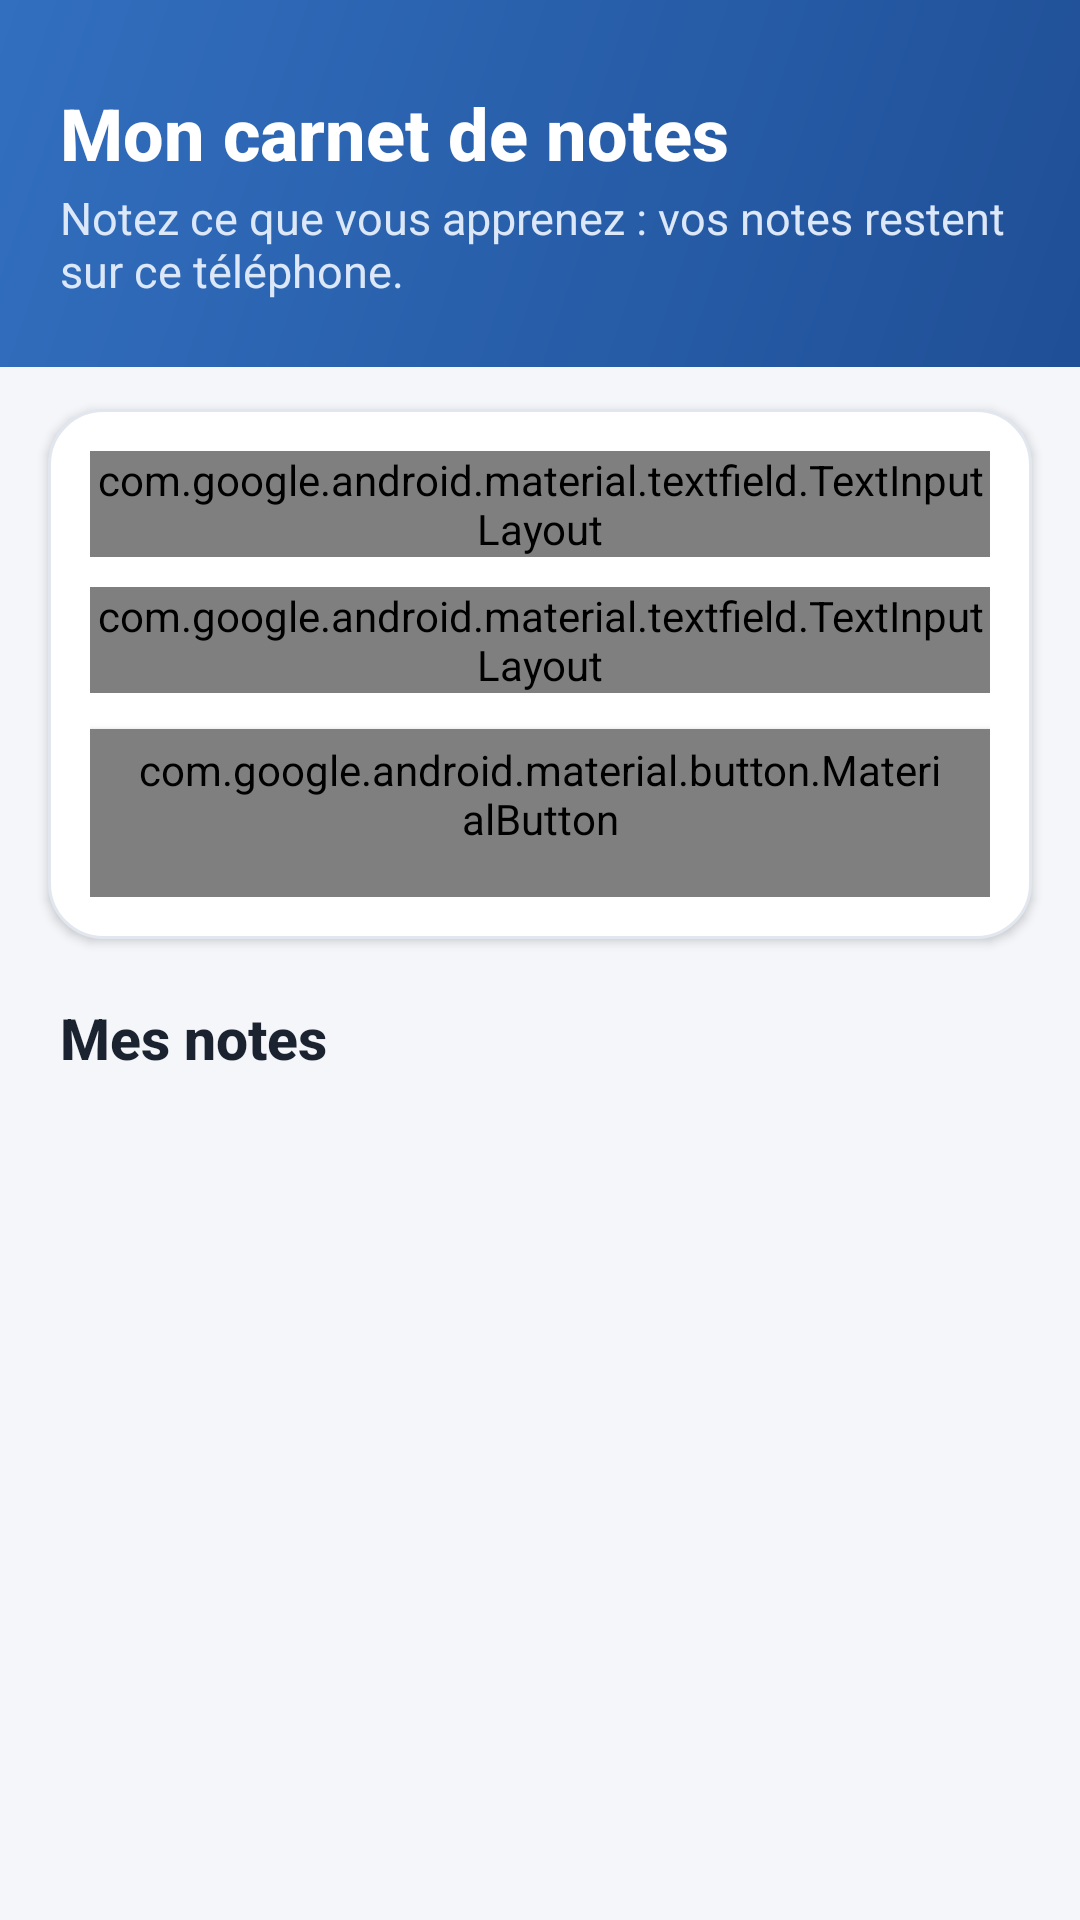

Produce the Android XML layout that renders to this screen, including the resource entries it uses.
<!-- AndroidManifest.xml: application theme Theme.AppCompat.Light.NoActionBar.FullScreen -->
<!-- res/layout/activity_main7.xml -->
<?xml version="1.0" encoding="utf-8"?>
<LinearLayout xmlns:android="http://schemas.android.com/apk/res/android"
    xmlns:app="http://schemas.android.com/apk/res-auto"
    android:layout_width="match_parent" android:layout_height="match_parent"
    android:background="#F4F6FA" android:orientation="vertical">

    <LinearLayout android:layout_width="match_parent" android:layout_height="wrap_content"
        android:background="@drawable/hm_header" android:orientation="vertical"
        android:paddingHorizontal="20dp" android:paddingTop="28dp" android:paddingBottom="22dp">
        <TextView style="@style/HM.HeaderTitle" android:layout_width="wrap_content" android:layout_height="wrap_content"
            android:text="Mon carnet de notes" />
        <TextView style="@style/HM.HeaderSub" android:layout_width="wrap_content" android:layout_height="wrap_content"
            android:layout_marginTop="2dp" android:text="Notez ce que vous apprenez : vos notes restent sur ce téléphone." />
    </LinearLayout>

    <LinearLayout android:layout_width="match_parent" android:layout_height="wrap_content"
        android:layout_marginHorizontal="16dp" android:layout_marginTop="14dp" android:background="@drawable/hm_card"
        android:elevation="2dp" android:orientation="vertical" android:padding="14dp">
        <com.google.android.material.textfield.TextInputLayout style="@style/HM.Field"
            android:layout_width="match_parent" android:layout_height="wrap_content" android:hint="Titre">
            <com.google.android.material.textfield.TextInputEditText android:id="@+id/titleEditText"
                android:layout_width="match_parent" android:layout_height="wrap_content"
                android:inputType="textCapSentences" android:maxLines="1" />
        </com.google.android.material.textfield.TextInputLayout>
        <com.google.android.material.textfield.TextInputLayout style="@style/HM.Field"
            android:layout_width="match_parent" android:layout_height="wrap_content"
            android:layout_marginTop="10dp" android:hint="Ma note">
            <com.google.android.material.textfield.TextInputEditText android:id="@+id/contentEditText"
                android:layout_width="match_parent" android:layout_height="wrap_content"
                android:gravity="top" android:inputType="textMultiLine|textCapSentences" android:minLines="3" />
        </com.google.android.material.textfield.TextInputLayout>
        <com.google.android.material.button.MaterialButton android:id="@+id/saveButton" style="@style/HM.Button"
            android:layout_width="match_parent" android:layout_height="wrap_content" android:layout_marginTop="12dp"
            android:text="Enregistrer la note" />
    </LinearLayout>

    <TextView android:id="@+id/notesTextView" style="@style/HM.Title" android:layout_width="wrap_content"
        android:layout_height="wrap_content" android:layout_marginStart="20dp" android:layout_marginTop="20dp"
        android:text="Mes notes" />
    <ScrollView android:id="@+id/notesScrollView" android:layout_width="match_parent" android:layout_height="0dp"
        android:layout_weight="1" android:clipToPadding="false" android:paddingBottom="16dp">
        <LinearLayout android:id="@+id/notesContainer" android:layout_width="match_parent"
            android:layout_height="wrap_content" android:orientation="vertical" android:paddingHorizontal="16dp" />
    </ScrollView>
</LinearLayout>
<!-- resources referenced by this layout -->
<resources>
  <!-- drawable hm_card (drawable) -->
  <?xml version="1.0" encoding="utf-8"?>
  <shape xmlns:android="http://schemas.android.com/apk/res/android" android:shape="rectangle">
      <solid android:color="#FFFFFF"/>
      <stroke android:width="1dp" android:color="#E2E7EF"/>
      <corners android:radius="18dp"/>
  </shape>
  <!-- drawable hm_header (drawable) -->
  <?xml version="1.0" encoding="utf-8"?>
  <shape xmlns:android="http://schemas.android.com/apk/res/android" android:shape="rectangle">
      <gradient android:startColor="#326FBF" android:endColor="#1F4F96" android:angle="315"/>
  </shape>
  <style name="HM.Button" parent="Widget.MaterialComponents.Button">
          <item name="android:textAllCaps">false</item>
          <item name="android:textSize">16sp</item>
          <item name="android:minHeight">56dp</item>
          <item name="cornerRadius">28dp</item>
          <item name="backgroundTint">#326FBF</item>
          <item name="android:textColor">#FFFFFF</item>
          <item name="android:letterSpacing">0</item>
      </style>
  <style name="HM.Field" parent="Widget.MaterialComponents.TextInputLayout.OutlinedBox">
          <item name="boxCornerRadiusTopStart">14dp</item>
          <item name="boxCornerRadiusTopEnd">14dp</item>
          <item name="boxCornerRadiusBottomStart">14dp</item>
          <item name="boxCornerRadiusBottomEnd">14dp</item>
          <item name="boxStrokeColor">#326FBF</item>
          <item name="hintTextColor">#326FBF</item>
      </style>
  <style name="HM.HeaderSub" parent="">
          <item name="android:textColor">#DCE7F7</item>
          <item name="android:textSize">15sp</item>
      </style>
  <style name="HM.HeaderTitle" parent="">
          <item name="android:textColor">#FFFFFF</item>
          <item name="android:textSize">24sp</item>
          <item name="android:fontFamily">sans-serif-medium</item>
          <item name="android:textStyle">bold</item>
      </style>
  <style name="HM.Title" parent="">
          <item name="android:textColor">#1B2330</item>
          <item name="android:textSize">19sp</item>
          <item name="android:fontFamily">sans-serif-medium</item>
          <item name="android:textStyle">bold</item>
      </style>
  <style name="Theme.AppCompat.Light.NoActionBar.FullScreen" parent="Theme.AppCompat.Light.NoActionBar">
          <item name="android:textColorPrimary">@color/primaryTextColor</item>
          <item name="android:textColorSecondary">@color/secondaryTextColor</item>
          <item name="android:windowFullscreen">true</item>
          <item name="android:windowContentOverlay">@null</item>
          <item name="android:windowBackground">@color/white</item>
      </style>
  <color name="primaryTextColor">#000000</color>
  <color name="secondaryTextColor">@color/lavender</color>
  <color name="white">#FFFFFF</color>
  <color name="lavender">#326FBF</color>
</resources>
